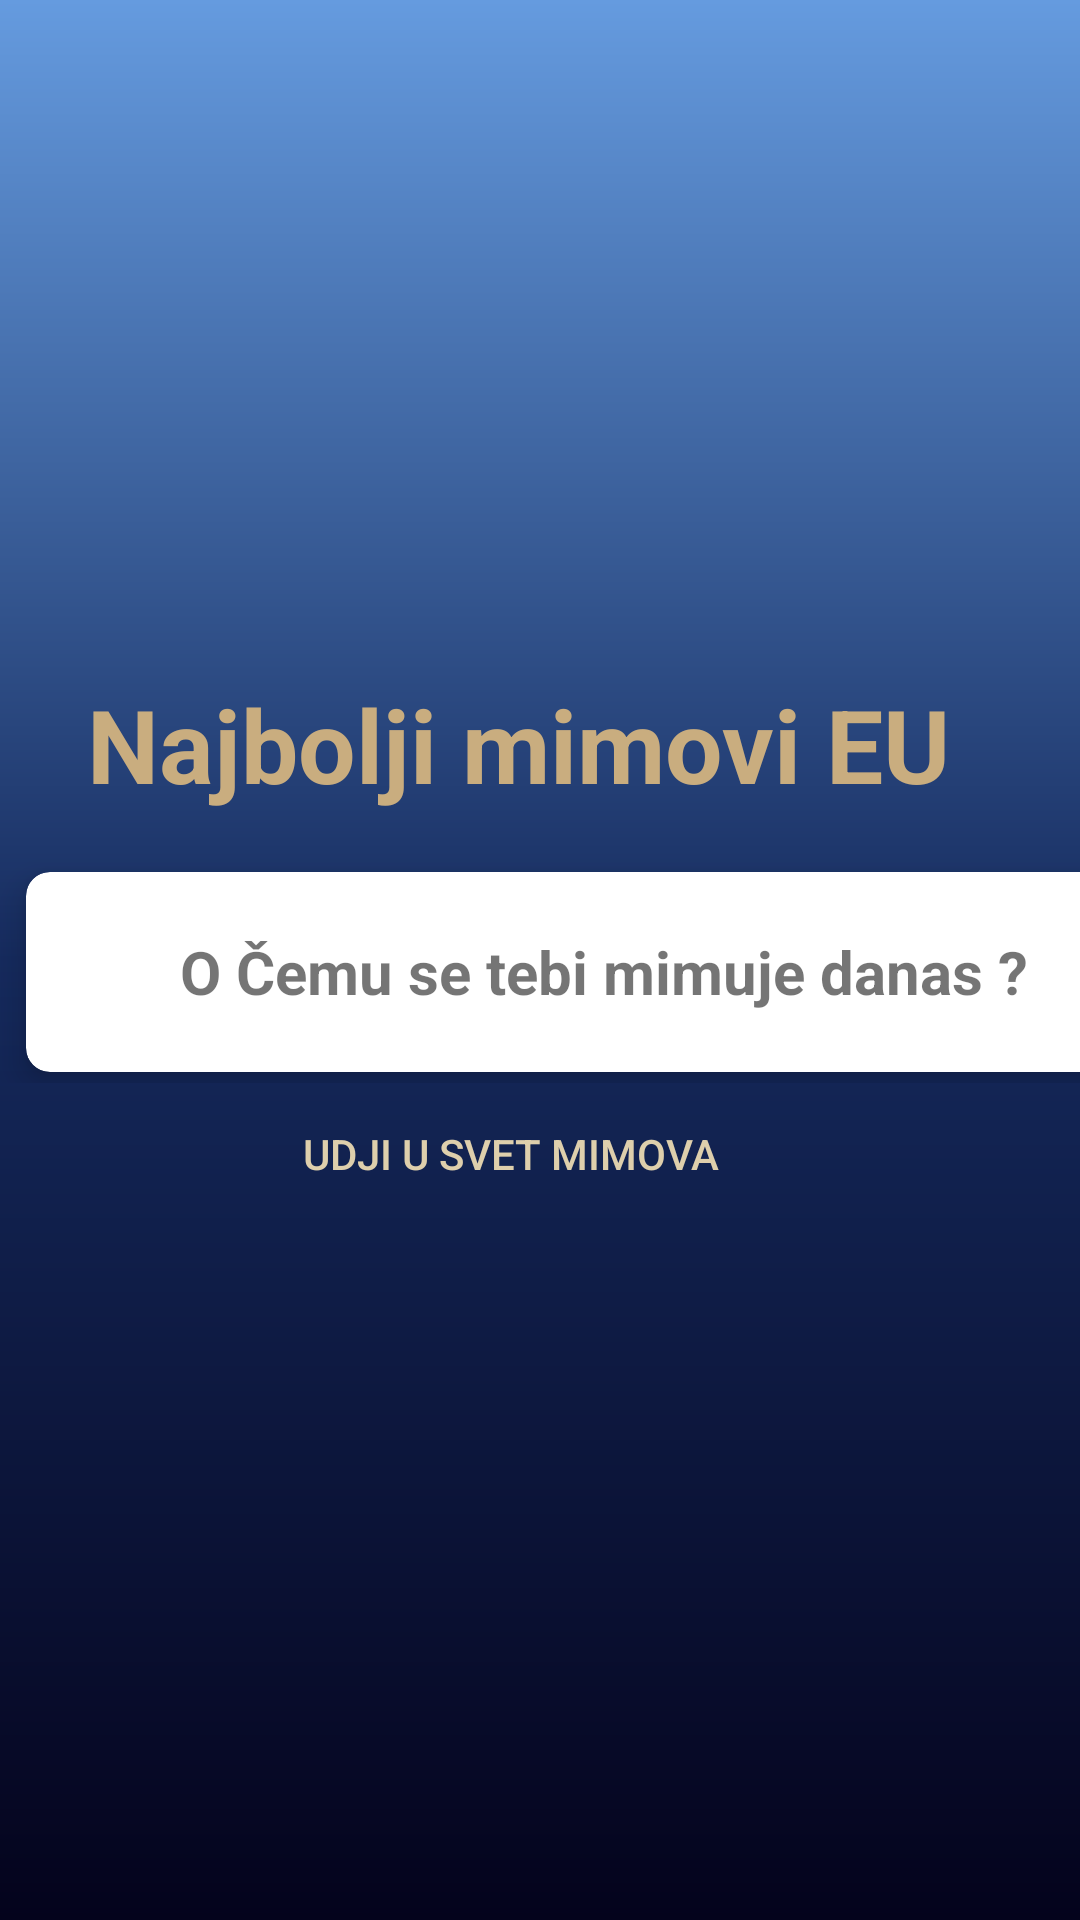

The Android layout XML behind this screen, and the referenced resources:
<!-- AndroidManifest.xml: application theme Theme.Mimoteka -->
<!-- res/layout/fragment_first.xml -->
<?xml version="1.0" encoding="utf-8"?>
<androidx.constraintlayout.widget.ConstraintLayout xmlns:android="http://schemas.android.com/apk/res/android"
    xmlns:app="http://schemas.android.com/apk/res-auto"
    xmlns:tools="http://schemas.android.com/tools"
    android:layout_width="match_parent"
    android:layout_height="match_parent"
    android:background="@drawable/gradient_bg"
    tools:context=".view.FirstFragment">


    <TextView
        android:id="@+id/textViewFirst"
        android:layout_width="wrap_content"
        android:layout_height="wrap_content"
        android:text="@string/najbolji_mimovi_eu"
        android:textStyle="bold"
        android:textColor="@color/Light_french_beige"
        android:textAppearance="@style/TextAppearance.AppCompat.Display1"
        app:layout_constraintBottom_toBottomOf="parent"
        app:layout_constraintEnd_toEndOf="parent"
        app:layout_constraintHorizontal_bias="0.401"
        app:layout_constraintStart_toStartOf="parent"
        app:layout_constraintTop_toTopOf="parent"
        app:layout_constraintVertical_bias="0.379" />

    <RelativeLayout
        android:id="@+id/relativeLayout"
        android:layout_width="403dp"
        android:layout_height="82dp"
        android:gravity="center_horizontal"
        app:layout_constraintBottom_toBottomOf="parent"
        app:layout_constraintEnd_toEndOf="parent"
        app:layout_constraintHorizontal_bias="0.0"
        app:layout_constraintStart_toStartOf="parent"
        app:layout_constraintTop_toTopOf="parent">

        <androidx.cardview.widget.CardView
            android:layout_width="409dp"
            android:layout_height="90dp"
            android:layout_marginBottom="320dp"
            app:cardCornerRadius="8dp"
            app:cardElevation="6dp"
            app:cardUseCompatPadding="true">

            <TextView
                android:id="@+id/textViewFirst2"
                android:layout_width="wrap_content"
                android:layout_height="wrap_content"
                android:textStyle="bold"
                android:layout_gravity="center"
                android:text="@string/o_cemu_ti_se_mimuje"
                android:textSize="20sp" />
        </androidx.cardview.widget.CardView>

    </RelativeLayout>

    <Button
        android:id="@+id/buttonFirst"
        android:layout_width="wrap_content"
        android:layout_height="wrap_content"
        android:text="@string/udji_u_svet_mimova"
        android:background="@android:color/transparent"
        android:textColor="@color/desert_sand"
        app:layout_constraintBottom_toBottomOf="parent"
        app:layout_constraintEnd_toEndOf="parent"
        app:layout_constraintHorizontal_bias="0.457"
        app:layout_constraintStart_toStartOf="parent"
        app:layout_constraintTop_toTopOf="parent"
        app:layout_constraintVertical_bias="0.609" />
</androidx.constraintlayout.widget.ConstraintLayout>
<!-- resources referenced by this layout -->
<resources>
  <color name="Light_french_beige">#c9ad7f</color>
  <color name="desert_sand">#decfac</color>
  <!-- drawable gradient_bg (drawable) -->
  <?xml version="1.0" encoding="utf-8"?>
  <shape xmlns:android="http://schemas.android.com/apk/res/android"
      android:shape="rectangle">
      <gradient
          android:startColor="@color/startGColor"
          android:centerColor="@color/centerGColor"
          android:endColor="@color/endGColor"
          android:angle="90"
  
          />
  
  
  
  </shape>
  <string name="najbolji_mimovi_eu">Najbolji mimovi EU</string>
  <string name="o_cemu_ti_se_mimuje">O Čemu se tebi mimuje danas ?</string>
  <string name="udji_u_svet_mimova">Udji u svet mimova</string>
  <style name="Theme.Mimoteka" parent="Theme.MaterialComponents.DayNight.DarkActionBar">
          
          <item name="colorPrimary">@color/endGColor</item>
          <item name="colorPrimaryVariant">@color/endGColor</item>
          <item name="colorOnPrimary">@color/white</item>
          
          <item name="colorSecondary">@color/desert_sand</item>
          <item name="colorSecondaryVariant">@color/teal_700</item>
          <item name="colorOnSecondary">@color/black</item>
          
          <item name="android:statusBarColor" tools:targetApi="l">?attr/colorPrimaryVariant</item>
          
      </style>
  <color name="startGColor">#04031C</color>
  <color name="centerGColor">#152A5D</color>
  <color name="endGColor">#659BDF</color>
  <color name="white">#FFFFFFFF</color>
  <color name="teal_700">#FF018786</color>
  <color name="black">#FF000000</color>
</resources>
